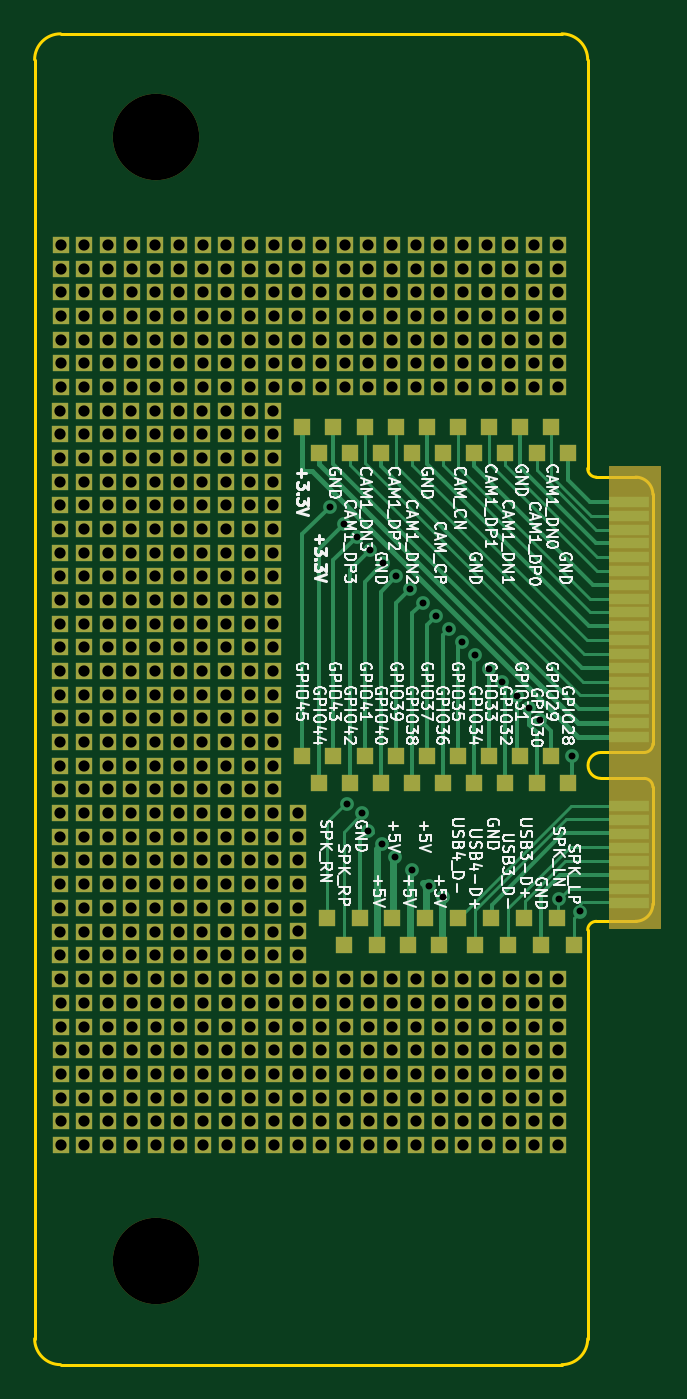
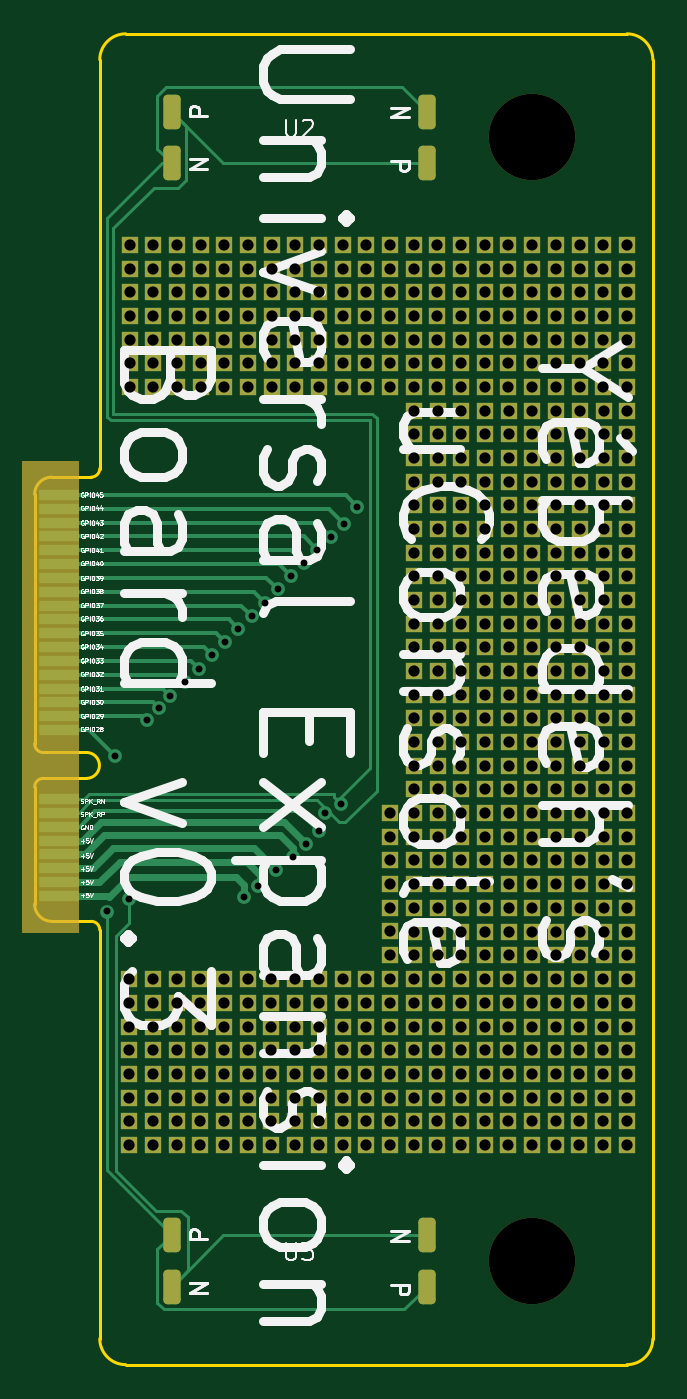
Circuit board: 11 layer files. Board 35.8 x 77.0 mm.
- bottom_copper: uconsole-expansion-card-template_1.27-B_Cu.gbl (42359 bytes)
- bottom_mask: uconsole-expansion-card-template_1.27-B_Mask.gbs (25513 bytes)
- paste: uconsole-expansion-card-template_1.27-B_Paste.gbp (479 bytes)
- bottom_silk: uconsole-expansion-card-template_1.27-B_Silkscreen.gbo (99755 bytes)
- outline: uconsole-expansion-card-template_1.27-Edge_Cuts.gm1 (1905 bytes)
- top_copper: uconsole-expansion-card-template_1.27-F_Cu.gtl (46495 bytes)
- top_mask: uconsole-expansion-card-template_1.27-F_Mask.gts (26763 bytes)
- paste: uconsole-expansion-card-template_1.27-F_Paste.gtp (479 bytes)
- top_silk: uconsole-expansion-card-template_1.27-F_Silkscreen.gto (135483 bytes)
- drill: uconsole-expansion-card-template_1.27-NPTH.drl (364 bytes)
- drill: uconsole-expansion-card-template_1.27-PTH.drl (9589 bytes)

=== bottom_copper: uconsole-expansion-card-template_1.27-B_Cu.gbl (42359 bytes, source omitted) ===
=== bottom_mask: uconsole-expansion-card-template_1.27-B_Mask.gbs (25513 bytes, source omitted) ===
=== paste: uconsole-expansion-card-template_1.27-B_Paste.gbp ===
%TF.GenerationSoftware,KiCad,Pcbnew,8.0.4*%
%TF.CreationDate,2025-03-13T20:47:44+01:00*%
%TF.ProjectId,uconsole-expansion-card-template_1.27,75636f6e-736f-46c6-952d-657870616e73,0.1*%
%TF.SameCoordinates,Original*%
%TF.FileFunction,Paste,Bot*%
%TF.FilePolarity,Positive*%
%FSLAX46Y46*%
G04 Gerber Fmt 4.6, Leading zero omitted, Abs format (unit mm)*
G04 Created by KiCad (PCBNEW 8.0.4) date 2025-03-13 20:47:44*
%MOMM*%
%LPD*%
G01*
G04 APERTURE LIST*
G04 APERTURE END LIST*
M02*

=== bottom_silk: uconsole-expansion-card-template_1.27-B_Silkscreen.gbo (99755 bytes, source omitted) ===
=== outline: uconsole-expansion-card-template_1.27-Edge_Cuts.gm1 ===
%TF.GenerationSoftware,KiCad,Pcbnew,8.0.4*%
%TF.CreationDate,2025-03-13T20:47:44+01:00*%
%TF.ProjectId,uconsole-expansion-card-template_1.27,75636f6e-736f-46c6-952d-657870616e73,0.1*%
%TF.SameCoordinates,Original*%
%TF.FileFunction,Profile,NP*%
%FSLAX46Y46*%
G04 Gerber Fmt 4.6, Leading zero omitted, Abs format (unit mm)*
G04 Created by KiCad (PCBNEW 8.0.4) date 2025-03-13 20:47:44*
%MOMM*%
%LPD*%
G01*
G04 APERTURE LIST*
%TA.AperFunction,Profile*%
%ADD10C,0.200000*%
%TD*%
G04 APERTURE END LIST*
D10*
X116885000Y-87150000D02*
G75*
G02*
X117885000Y-88150000I0J-1000000D01*
G01*
X83615000Y-61500000D02*
X112615000Y-61500000D01*
X83615000Y-138500000D02*
G75*
G02*
X82115000Y-137000000I0J1500000D01*
G01*
X117885000Y-111850000D02*
G75*
G02*
X116885000Y-112850000I-1000000J0D01*
G01*
X116885000Y-112850000D02*
X114615000Y-112850000D01*
X114115000Y-63000000D02*
X114115000Y-86650000D01*
X114115000Y-113350000D02*
X114115000Y-137000000D01*
X117885000Y-88150000D02*
X117885000Y-102580000D01*
X112615000Y-138500000D02*
X83615000Y-138500000D01*
X82115000Y-137000000D02*
X82115000Y-63000000D01*
X117885000Y-102580000D02*
G75*
G02*
X117385000Y-103080000I-500000J0D01*
G01*
X114885000Y-104580000D02*
G75*
G02*
X114885000Y-103080000I0J750000D01*
G01*
X114115000Y-113350000D02*
G75*
G02*
X114615000Y-112850000I500000J0D01*
G01*
X114885000Y-103080000D02*
X117385000Y-103080000D01*
X117385000Y-104580000D02*
G75*
G02*
X117885000Y-105080000I0J-500000D01*
G01*
X114115000Y-137000000D02*
G75*
G02*
X112615000Y-138500000I-1500000J0D01*
G01*
X117885000Y-105080000D02*
X117885000Y-111850000D01*
X114615000Y-87150000D02*
G75*
G02*
X114115000Y-86650000I0J500000D01*
G01*
X114615000Y-87150000D02*
X116885000Y-87150000D01*
X117385000Y-104580000D02*
X114885000Y-104580000D01*
X112615000Y-61500000D02*
G75*
G02*
X114115000Y-63000000I0J-1500000D01*
G01*
X82115000Y-63000000D02*
G75*
G02*
X83615000Y-61500000I1500000J0D01*
G01*
M02*

=== top_copper: uconsole-expansion-card-template_1.27-F_Cu.gtl (46495 bytes, source omitted) ===
=== top_mask: uconsole-expansion-card-template_1.27-F_Mask.gts (26763 bytes, source omitted) ===
=== paste: uconsole-expansion-card-template_1.27-F_Paste.gtp ===
%TF.GenerationSoftware,KiCad,Pcbnew,8.0.4*%
%TF.CreationDate,2025-03-13T20:47:44+01:00*%
%TF.ProjectId,uconsole-expansion-card-template_1.27,75636f6e-736f-46c6-952d-657870616e73,0.1*%
%TF.SameCoordinates,Original*%
%TF.FileFunction,Paste,Top*%
%TF.FilePolarity,Positive*%
%FSLAX46Y46*%
G04 Gerber Fmt 4.6, Leading zero omitted, Abs format (unit mm)*
G04 Created by KiCad (PCBNEW 8.0.4) date 2025-03-13 20:47:44*
%MOMM*%
%LPD*%
G01*
G04 APERTURE LIST*
G04 APERTURE END LIST*
M02*

=== top_silk: uconsole-expansion-card-template_1.27-F_Silkscreen.gto (135483 bytes, source omitted) ===
=== drill: uconsole-expansion-card-template_1.27-NPTH.drl ===
M48
; DRILL file {KiCad 8.0.4} date 2025-03-13T20:47:51+0100
; FORMAT={-:-/ absolute / metric / decimal}
; #@! TF.CreationDate,2025-03-13T20:47:51+01:00
; #@! TF.GenerationSoftware,Kicad,Pcbnew,8.0.4
; #@! TF.FileFunction,NonPlated,1,2,NPTH
FMAT,2
METRIC
; #@! TA.AperFunction,NonPlated,NPTH,ComponentDrill
T1C5.000
%
G90
G05
T1
X89.115Y-132.5
X89.129Y-67.488
M30

=== drill: uconsole-expansion-card-template_1.27-PTH.drl (9589 bytes, source omitted) ===
